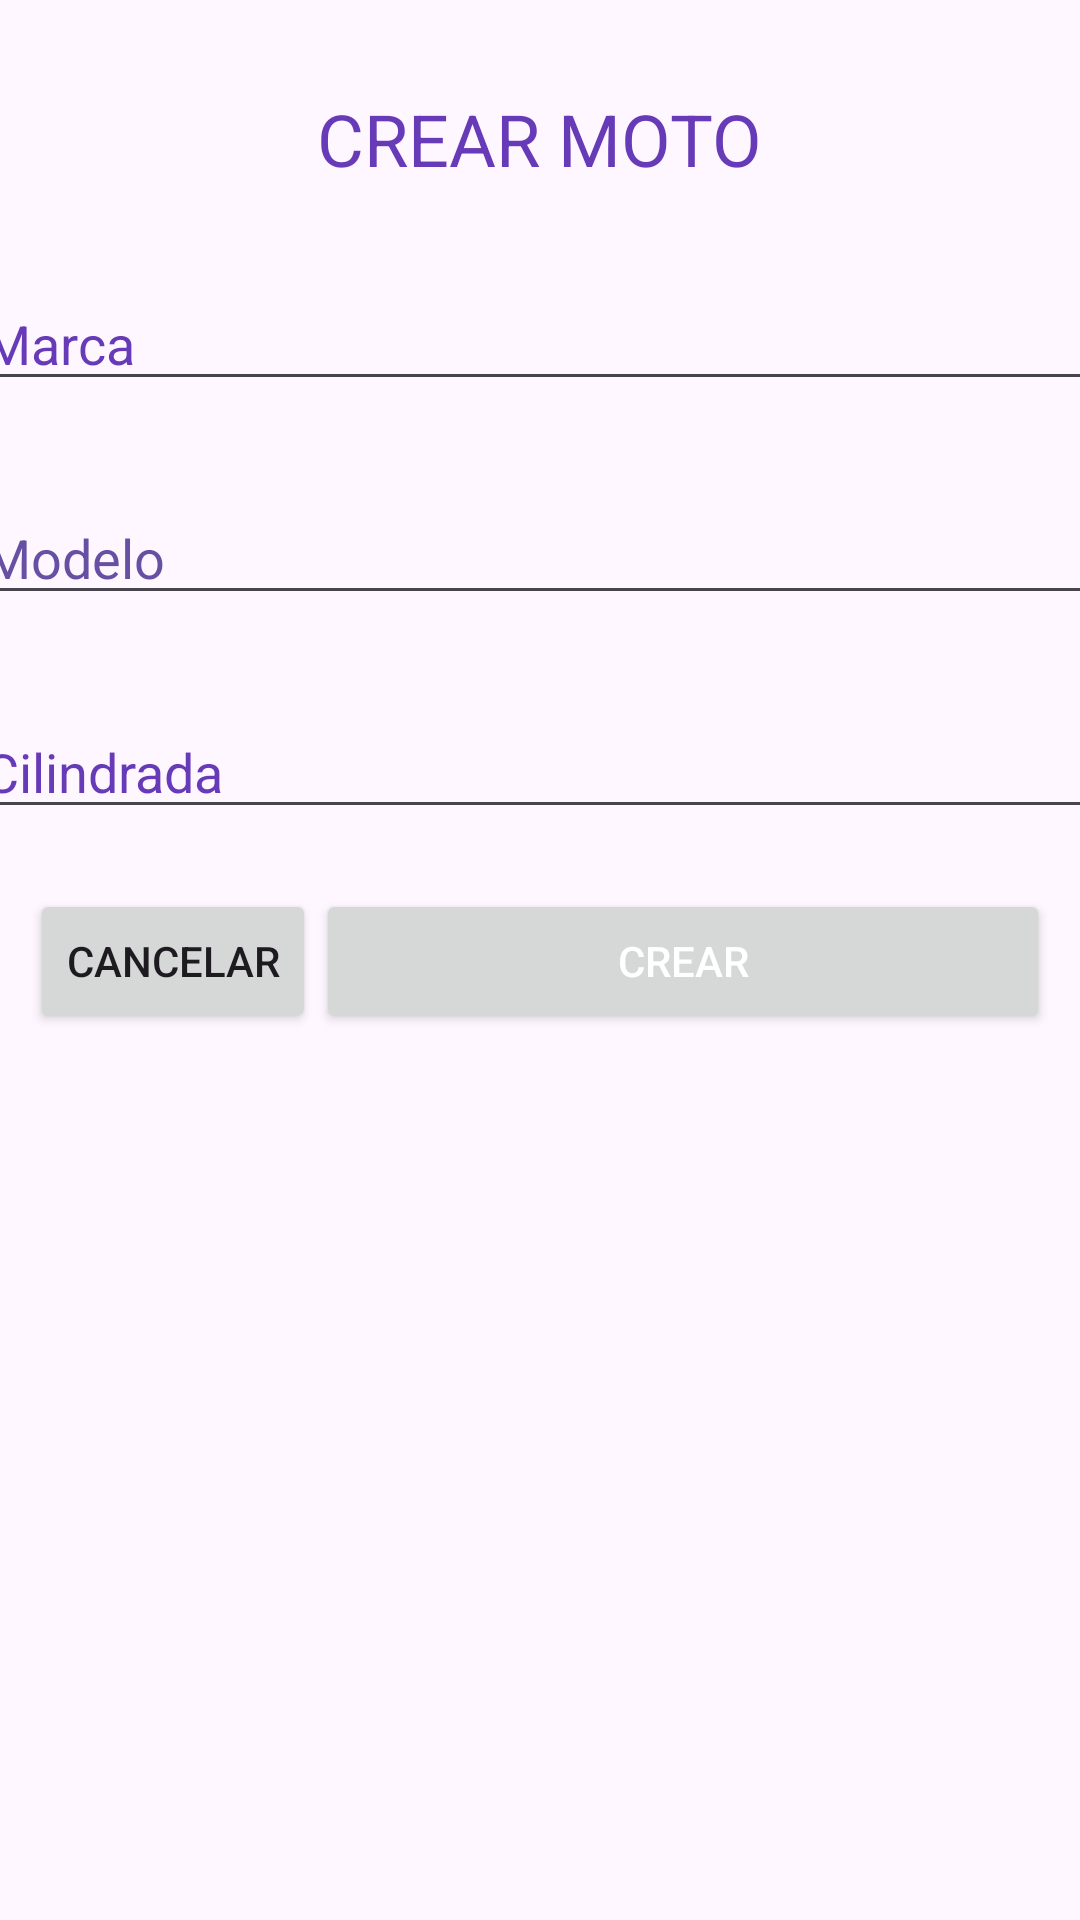

Write the Android layout XML for this screen, with the resource values it uses.
<!-- AndroidManifest.xml: application theme Theme.Ejercicio2EnviarDatosPMDM -->
<!-- res/layout/activity_motos.xml -->
<?xml version="1.0" encoding="utf-8"?>
<LinearLayout xmlns:android="http://schemas.android.com/apk/res/android"
    xmlns:app="http://schemas.android.com/apk/res-auto"
    xmlns:tools="http://schemas.android.com/tools"
    android:layout_width="match_parent"
    android:layout_height="match_parent"
    android:orientation="vertical"
    tools:context=".actividades.BicisActivity">

    <TextView
        android:id="@+id/txtVCrearMoto"
        android:layout_width="wrap_content"
        android:layout_height="wrap_content"
        android:layout_gravity="center"
        android:layout_marginTop="30dp"
        android:text="CREAR MOTO"
        android:textColor="#673AB7"
        android:textSize="24sp" />

    <EditText
        android:id="@+id/txtMarcaMoto"
        android:layout_width="379dp"
        android:layout_height="wrap_content"
        android:layout_gravity="center"
        android:layout_marginTop="30dp"
        android:ems="10"
        android:inputType="text"
        android:shadowColor="#000000"
        android:text="Marca"
        android:textColor="#673AB7" />

    <EditText
        android:id="@+id/txtModeloMoto"
        android:layout_width="379dp"
        android:layout_height="wrap_content"
        android:layout_gravity="center"
        android:layout_marginTop="30dp"
        android:ems="10"
        android:hint="Modelo"
        android:inputType="text"
        android:text="Modelo"
        android:textColor="#6750A3" />

    <EditText
        android:id="@+id/txtPulgadasBici"
        android:layout_width="379dp"
        android:layout_height="wrap_content"
        android:layout_gravity="center"
        android:layout_marginTop="30dp"
        android:ems="10"
        android:inputType="text"
        android:text="Cilindrada"
        android:textColor="#673AB7" />

    <LinearLayout
        android:layout_width="match_parent"
        android:layout_height="wrap_content"
        android:layout_marginLeft="10dp"
        android:layout_marginTop="20dp"
        android:layout_marginRight="10dp"
        android:gravity="center"
        android:orientation="horizontal">

        <Button
            android:id="@+id/btnCancelarMoto"
            android:layout_width="wrap_content"
            android:layout_height="wrap_content"
            android:marqueeRepeatLimit="marquee_forever"
            android:text="CANCELAR" />

        <Button
            android:id="@+id/btnCrearMoto"
            android:layout_width="93dp"
            android:layout_height="wrap_content"
            android:layout_weight="2"
            android:text="CREAR"
            android:textColor="#FFFFFF" />

    </LinearLayout>
</LinearLayout>
<!-- resources referenced by this layout -->
<resources>
  <style name="Theme.Ejercicio2EnviarDatosPMDM" parent="Base.Theme.Ejercicio2EnviarDatosPMDM" />
  <style name="Base.Theme.Ejercicio2EnviarDatosPMDM" parent="Theme.Material3.DayNight.NoActionBar">
          
          
      </style>
</resources>
